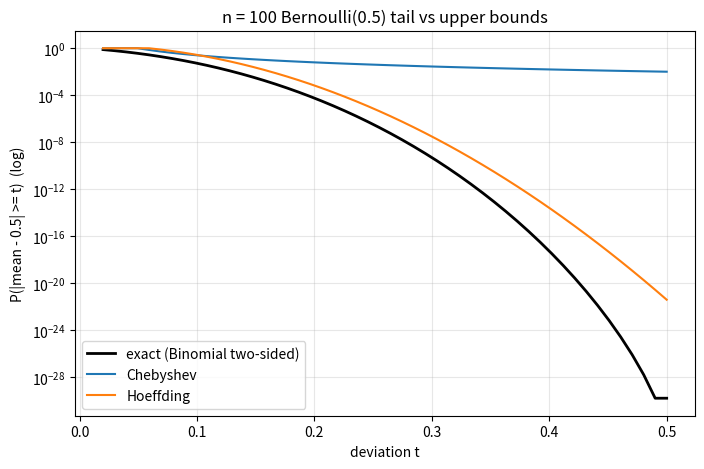

Reproduce this figure in Python.
import numpy as np
import matplotlib.pyplot as plt
from scipy import stats

n = 100; p = 0.5
mu = p; sigma2 = p*(1-p)
# Threshold t s.t. P(|mean - mu| >= t)
ts = np.linspace(0.02, 0.5, 50)

exact = 2*stats.binom.cdf(np.floor(n*(mu - ts)), n, p)  # two-sided lower-tail; symmetric ok for p=0.5
cheby = sigma2 / (n * ts**2)
hoeff = 2 * np.exp(-2 * n * ts**2)  # bounded support b-a = 1
# Markov on |X - mu| can't be directly applied without bound; demo on X itself

fig, ax = plt.subplots(figsize=(8, 5))
ax.semilogy(ts, exact, 'k', lw=2, label='exact (Binomial two-sided)')
ax.semilogy(ts, np.clip(cheby, None, 1), label='Chebyshev')
ax.semilogy(ts, np.clip(hoeff, None, 1), label='Hoeffding')
ax.set_xlabel('deviation t'); ax.set_ylabel('P(|mean - 0.5| >= t)  (log)')
ax.set_title(f'n = {n} Bernoulli(0.5) tail vs upper bounds'); ax.legend(); ax.grid(True, which='both', alpha=0.3)
plt.show()
